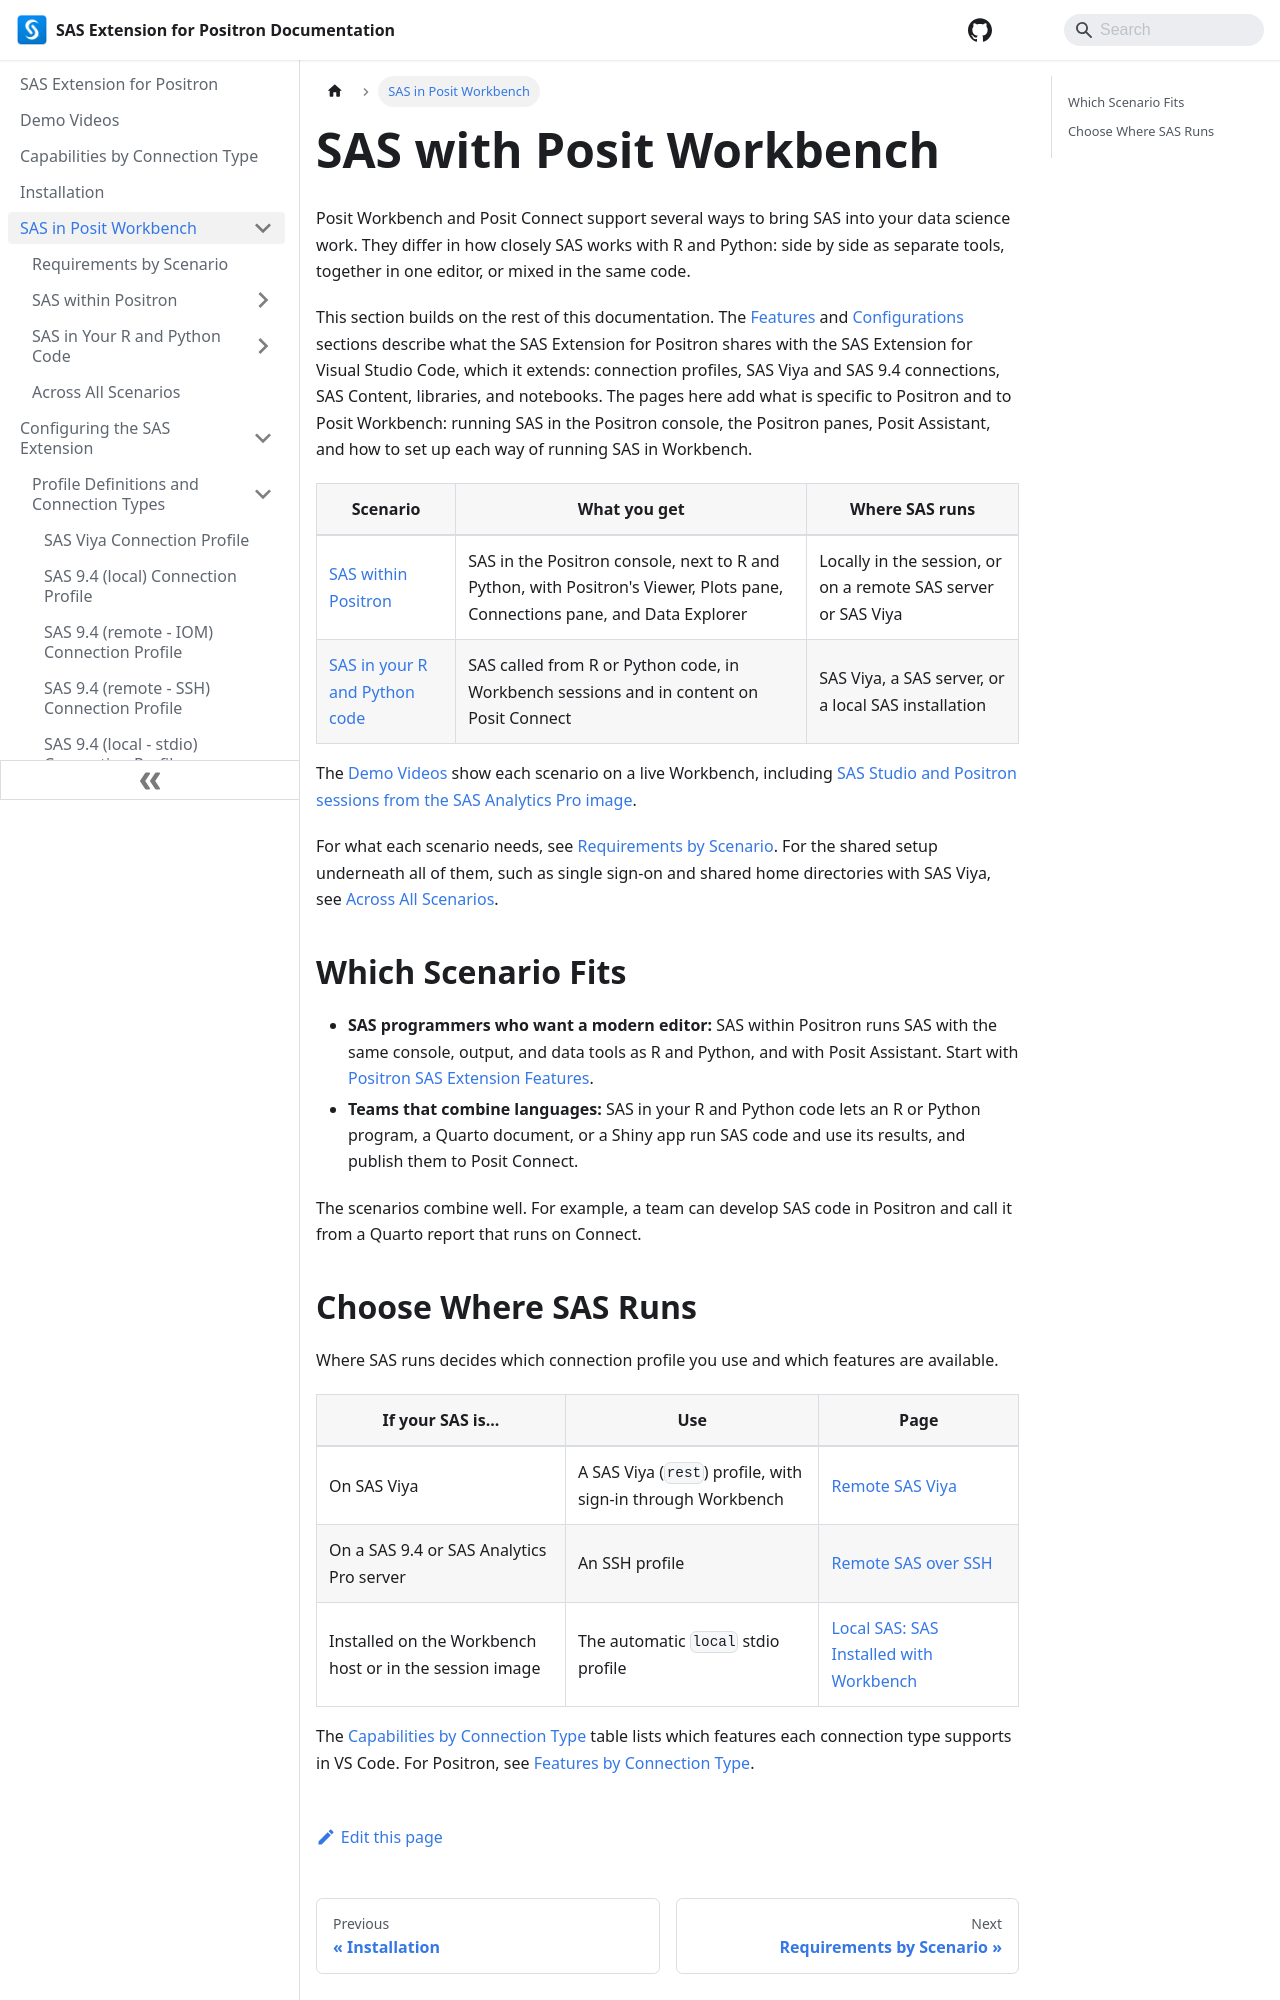

repository: posit-dev/positron-sas-extension · page: Workbench/index.html · generator: docusaurus

---
sidebar_position: 1
---

# SAS with Posit Workbench

Posit Workbench and Posit Connect support several ways to bring SAS into your data science work. They differ in how closely SAS works with R and Python: side by side as separate tools, together in one editor, or mixed in the same code.

This section builds on the rest of this documentation. The [Features](../Features/index.md) and [Configurations](../Configurations/index.md) sections describe what the SAS Extension for Positron shares with the SAS Extension for Visual Studio Code, which it extends: connection profiles, SAS Viya and SAS 9.4 connections, SAS Content, libraries, and notebooks. The pages here add what is specific to Positron and to Posit Workbench: running SAS in the Positron console, the Positron panes, Posit Assistant, and how to set up each way of running SAS in Workbench.

| Scenario | What you get | Where SAS runs |
| --- | --- | --- |
| [SAS within Positron](./Positron/index.md) | SAS in the Positron console, next to R and Python, with Positron's Viewer, Plots pane, Connections pane, and Data Explorer | Locally in the session, or on a remote SAS server or SAS Viya |
| [SAS in your R and Python code](./Code/index.md) | SAS called from R or Python code, in Workbench sessions and in content on Posit Connect | SAS Viya, a SAS server, or a local SAS installation |

The [Demo Videos](../videos.mdx) show each scenario on a live Workbench, including [SAS Studio and Positron sessions from the SAS Analytics Pro image](../videos.mdx#analytics-pro-image).

For what each scenario needs, see [Requirements by Scenario](./requirements.md). For the shared setup underneath all of them, such as single sign-on and shared home directories with SAS Viya, see [Across All Scenarios](./foundations.md).

## Which Scenario Fits

- **SAS programmers who want a modern editor:** SAS within Positron runs SAS with the same console, output, and data tools as R and Python, and with Posit Assistant. Start with [Positron SAS Extension Features](../Features/positron.md).
- **Teams that combine languages:** SAS in your R and Python code lets an R or Python program, a Quarto document, or a Shiny app run SAS code and use its results, and publish them to Posit Connect.

The scenarios combine well. For example, a team can develop SAS code in Positron and call it from a Quarto report that runs on Connect.
